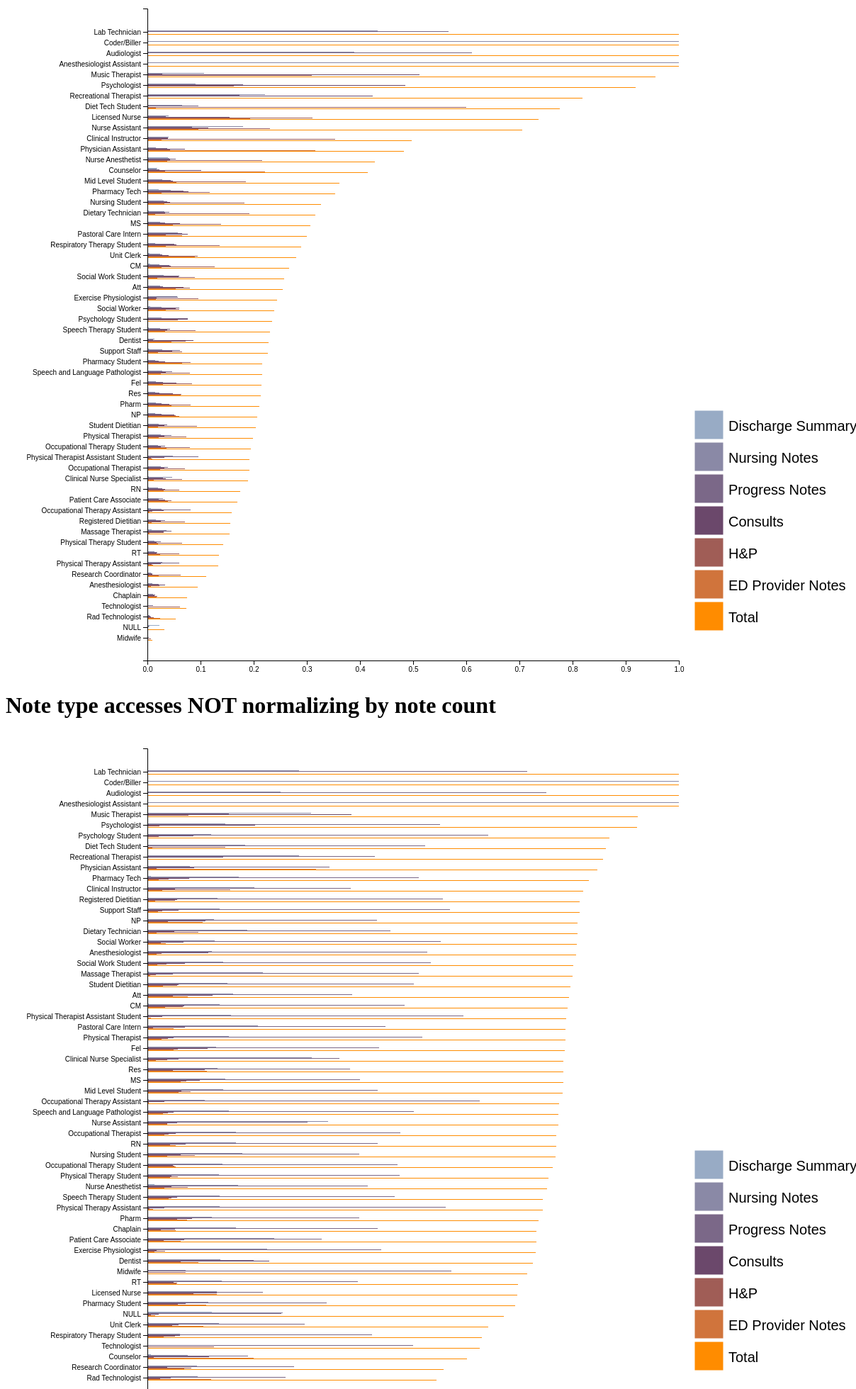
D3 v5 page, settled after 480 driven frames (8 s of simulated time); the page loaded 2 data file(s).


// ── plots.js
var svg1 = d3.select("#svg1"),
	margin1 = {top: 20, right: 250, bottom: 20, left: 200},
	width1 = +svg1.attr("width") - margin1.left - margin1.right,
	height1 = +svg1.attr("height") - margin1.top - margin1.bottom,
	g1 = svg1.append("g").attr("transform", "translate(" + margin1.left + "," + margin1.top + ")");

var x_1 = d3.scaleLinear()
	.rangeRound([0, width1]);

// The scale spacing the groups:
var y0_1 = d3.scaleBand()
	.rangeRound([height1, 0])
	.paddingInner(0.1);

// The scale for spacing each group's bar:
var y1_1 = d3.scaleBand()
	.padding(0.05);

var z_1 = d3.scaleOrdinal()
	.range(["#98abc5", "#8a89a6", "#7b6888", "#6b486b", "#a05d56", "#d0743c", "#ff8c00"]);

d3.csv("access_summary_normalized.csv", function(d, i, columns) {
	for (var i = 1, n = columns.length; i < n; ++i) d[columns[i]] = +d[columns[i]];
	return d;
}).then(function(data) {
	console.log(data);

	var keys = data.columns.slice(1);

  data.sort(function(a, b) { return a.Total - b.Total; });

  x_1.domain([0, d3.max(data, function(d) { return d3.max(keys, function(key) { return d[key]; }); })]).nice();
	y0_1.domain(data.map(function(d) { return d.access_prov_type; }));
	y1_1.domain(keys).rangeRound([0, y0_1.bandwidth()]);

	g1.append("g")
		.selectAll("g")
		.data(data)
		.enter().append("g")
			.attr("class","bar")
			.attr("transform", function(d) { return "translate(0," + y0_1(d.access_prov_type) + ")"; })
		.selectAll("rect")
		.data(function(d) { return keys.map(function(key) { return {key: key, value: d[key]}; }); })
		.enter().append("rect")
			.attr("y", function(d) { return y1_1(d.key); })
			.attr("x", 0)
			.attr("height", y1_1.bandwidth())
			.attr("width", function(d) { return x_1(d.value); })
			.attr("fill", function(d) { return z_1(d.key); });

	g1.append("g")
		.attr("class", "x axis")
		.attr("transform", "translate(0," + height1 + ")")
		.call(d3.axisBottom(x_1).ticks(10))
		.append("text")
			.attr("x", 2)
			.attr("y", margin1.left * 0.8 * -1)
			.attr("dy", "0.32em")
			.attr("fill", "#000")
			.attr("font-weight", "bold")
			.attr("text-anchor", "start");

	g1.append("g")
		.attr("class", "y axis")
		.call(d3.axisLeft(y0_1))
		.selectAll("text")
			.style("text-anchor", "end");

	var legend = g1.append("g")
		.attr("font-family", "sans-serif")
		.attr("font-size", 20)
		.attr("text-anchor", "start")
		.selectAll("g")
		.data(keys.slice())
		.enter().append("g")
		.attr("transform", function(d, i) { return "translate(0," + i * 45 + ")"; });

	legend.append("rect")
		.attr("x", width1 + 25)
		.attr("y", height1 - 350)
		.attr("width", 35)
		.attr("height", 35)
		.attr("fill", z_1)
		.attr("stroke", z_1)
		.attr("stroke-width", 5)
		.attr("stroke-height", 5)
		.on("click",function(d) { update(d) });

	legend.append("text")
		.attr("x", width1 + 70)
		.attr("y", height1 - 330)
		.attr("dy", "0.32em")
		.text(function(d) { return d; });

	var filtered = [];

	function update(d) {

		// Update the array to filter the chart by:
		// add the clicked key if not included:
		if (filtered.indexOf(d) == -1) {
			filtered.push(d);
			// if all bars are un-checked, reset:
			if(filtered.length == keys.length) filtered = [];
		}
		// otherwise remove it:
		else {
			filtered.splice(filtered.indexOf(d), 1);
		}

		// Update the scales for each group(/access_prov_types)'s items:
		var newKeys = [];
		keys.forEach(function(d) {
			if (filtered.indexOf(d) == -1 ) {
				newKeys.push(d);
			}
		})

		y1_1.domain(newKeys).rangeRound([0, y0_1.bandwidth()]);
		x_1.domain([0, d3.max(data, function(d) { return d3.max(keys, function(key) { if (filtered.indexOf(key) == -1) return d[key]; }); })]).nice();

		// update the x axis:
		svg1.select(".x")
			.transition()
			.call(d3.axisBottom(x_1).ticks(10))
			.duration(500);

		// Filter out the bands that need to be hidden:
		var bars = svg1.selectAll(".bar").selectAll("rect")
			.data(function(d) { return keys.map(function(key) { return {key: key, value: d[key]}; }); })

		bars.filter(function(d) {
				return filtered.indexOf(d.key) > -1;
			})
			.transition()
			.attr("y", function(d) {
				return (+d3.select(this).attr("y")) + (+d3.select(this).attr("height")) / 2;
			})
			.attr("height", 0)
			.attr("width", 0)
			.attr("x", function(d) { return width1 - x_1(d); })
			.duration(500);

		// Adjust the remaining bars:
		bars.filter(function(d) {
				return filtered.indexOf(d.key) == -1;
			})
			.transition()
			.attr("y", function(d) { return y1_1(d.key); })
			.attr("x", 0)
			.attr("height", y1_1.bandwidth())
			.attr("width", function(d) { return x_1(d.value); })
			.attr("fill", function(d) { return z_1(d.key); })
			.duration(500);

		// update legend:
		legend.selectAll("rect")
			.transition()
			.attr("fill",function(d) {
				if (filtered.length) {
					if (filtered.indexOf(d) == -1) {
						return z_1(d);
					}
					else {
						return "white";
					}
				}
				else {
					return z_1(d);
				}
			})
			.duration(100);
	}
});

////////////////////////////////////////////////////////////////////////////////
////////////////////////////////////////////////////////////////////////////////
////////////////////////////////////////////////////////////////////////////////
////////////////////////////////////////////////////////////////////////////////
////////////////////////////////////////////////////////////////////////////////
////////////////////////////////////////////////////////////////////////////////
////////////////////////////////////////////////////////////////////////////////
////////////////////////////////////////////////////////////////////////////////
////////////////////////////////////////////////////////////////////////////////
////////////////////////////////////////////////////////////////////////////////
////////////////////////////////////////////////////////////////////////////////
////////////////////////////////////////////////////////////////////////////////
////////////////////////////////////////////////////////////////////////////////
////////////////////////////////////////////////////////////////////////////////
////////////////////////////////////////////////////////////////////////////////
////////////////////////////////////////////////////////////////////////////////
////////////////////////////////////////////////////////////////////////////////
////////////////////////////////////////////////////////////////////////////////
////////////////////////////////////////////////////////////////////////////////
////////////////////////////////////////////////////////////////////////////////

var svg2 = d3.select("#svg2"),
	margin2 = {top: 20, right: 250, bottom: 20, left: 200},
	width2 = +svg2.attr("width") - margin2.left - margin2.right,
	height2 = +svg2.attr("height") - margin2.top - margin2.bottom,
	g2 = svg2.append("g").attr("transform", "translate(" + margin2.left + "," + margin2.top + ")");

var x_2 = d3.scaleLinear()
	.rangeRound([0, width2]);

// The scale spacing the groups:
var y0_2 = d3.scaleBand()
	.rangeRound([height2, 0])
	.paddingInner(0.1);

// The scale for spacing each group's bar:
var y1_2 = d3.scaleBand()
	.padding(0.05);

var z_2 = d3.scaleOrdinal()
	.range(["#98abc5", "#8a89a6", "#7b6888", "#6b486b", "#a05d56", "#d0743c", "#ff8c00"]);

d3.csv("access_summary_unnormalized.csv", function(d, i, columns) {
	for (var i = 1, n = columns.length; i < n; ++i) d[columns[i]] = +d[columns[i]];
	return d;
}).then(function(data) {
	console.log(data);

	var keys = data.columns.slice(1);

  data.sort(function(a, b) { return a.Total - b.Total; });

  x_2.domain([0, d3.max(data, function(d) { return d3.max(keys, function(key) { return d[key]; }); })]).nice();
	y0_2.domain(data.map(function(d) { return d.access_prov_type; }));
	y1_2.domain(keys).rangeRound([0, y0_2.bandwidth()]);

	g2.append("g")
		.selectAll("g")
		.data(data)
		.enter().append("g")
			.attr("class","bar")
			.attr("transform", function(d) { return "translate(0," + y0_2(d.access_prov_type) + ")"; })
		.selectAll("rect")
		.data(function(d) { return keys.map(function(key) { return {key: key, value: d[key]}; }); })
		.enter().append("rect")
			.attr("y", function(d) { return y1_2(d.key); })
			.attr("x", 0)
			.attr("height", y1_2.bandwidth())
			.attr("width", function(d) { return x_2(d.value); })
			.attr("fill", function(d) { return z_2(d.key); });

	g2.append("g")
		.attr("class", "x axis")
		.attr("transform", "translate(0," + height2 + ")")
		.call(d3.axisBottom(x_2).ticks(10))
		.append("text")
			.attr("x", 2)
			.attr("y", margin2.left * 0.8 * -1)
			.attr("dy", "0.32em")
			.attr("fill", "#000")
			.attr("font-weight", "bold")
			.attr("text-anchor", "start");

	g2.append("g")
		.attr("class", "y axis")
		.call(d3.axisLeft(y0_2))
		.selectAll("text")
			.style("text-anchor", "end");

	var legend = g2.append("g")
		.attr("font-family", "sans-serif")
		.attr("font-size", 20)
		.attr("text-anchor", "start")
		.selectAll("g")
		.data(keys.slice())
		.enter().append("g")
		.attr("transform", function(d, i) { return "translate(0," + i * 45 + ")"; });

	legend.append("rect")
		.attr("x", width2 + 25)
		.attr("y", height2 - 350)
		.attr("width", 35)
		.attr("height", 35)
		.attr("fill", z_2)
		.attr("stroke", z_2)
		.attr("stroke-width", 5)
		.attr("stroke-height", 5)
		.on("click",function(d) { update(d) });

	legend.append("text")
		.attr("x", width2 + 70)
		.attr("y", height2 - 330)
		.attr("dy", "0.32em")
		.text(function(d) { return d; });

	var filtered = [];

	function update(d) {

		// Update the array to filter the chart by:
		// add the clicked key if not included:
		if (filtered.indexOf(d) == -1) {
			filtered.push(d);
			// if all bars are un-checked, reset:
			if(filtered.length == keys.length) filtered = [];
		}
		// otherwise remove it:
		else {
			filtered.splice(filtered.indexOf(d), 1);
		}

		// Update the scales for each group(/access_prov_types)'s items:
		var newKeys = [];
		keys.forEach(function(d) {
			if (filtered.indexOf(d) == -1 ) {
				newKeys.push(d);
			}
		})

		y1_2.domain(newKeys).rangeRound([0, y0_2.bandwidth()]);
		x_2.domain([0, d3.max(data, function(d) { return d3.max(keys, function(key) { if (filtered.indexOf(key) == -1) return d[key]; }); })]).nice();

		// update the x axis:
		svg2.select(".x")
			.transition()
			.call(d3.axisBottom(x_2).ticks(10))
			.duration(500);

		// Filter out the bands that need to be hidden:
		var bars = svg2.selectAll(".bar").selectAll("rect")
			.data(function(d) { return keys.map(function(key) { return {key: key, value: d[key]}; }); })

		bars.filter(function(d) {
				return filtered.indexOf(d.key) > -1;
			})
			.transition()
			.attr("y", function(d) {
				return (+d3.select(this).attr("y")) + (+d3.select(this).attr("height")) / 2;
			})
			.attr("height", 0)
			.attr("width", 0)
			.attr("x", function(d) { return width2 - x_2(d); })
			.duration(500);

		// Adjust the remaining bars:
		bars.filter(function(d) {
				return filtered.indexOf(d.key) == -1;
			})
			.transition()
			.attr("y", function(d) { return y1_2(d.key); })
			.attr("x", 0)
			.attr("height", y1_2.bandwidth())
			.attr("width", function(d) { return x_2(d.value); })
			.attr("fill", function(d) { return z_2(d.key); })
			.duration(500);

		// update legend:
		legend.selectAll("rect")
			.transition()
			.attr("fill",function(d) {
				if (filtered.length) {
					if (filtered.indexOf(d) == -1) {
						return z_2(d);
					}
					else {
						return "white";
					}
				}
				else {
					return z_2(d);
				}
			})
			.duration(100);
	}
});


### data: access_summary_normalized.csv
access_prov_type, Discharge Summary, Nursing Notes, Progress Notes, Consults, H&P, ED Provider Notes, Total
Anesthesiologist, 2.5944547083026884e-4, 0.009343, 0.02115, 0.03376, 0.02332, 0.006635, 0.09447
Anesthesiologist Assistant, 0, 1, 0, 0, 0, 0, 1
Att, 8.8947234212919e-4, 0.02349, 0.02927, 0.06811, 0.08006, 0.05333, 0.2552
Audiologist, 0, 0.389, 0.611, 0, 0, 0, 1
Chaplain, 2.026851497448286e-4, 0.01085, 0.01475, 0.01293, 0.01921, 0.01687, 0.0748
Clinical Instructor, 0, 0.0394, 0.03932, 0.03899, 0.3531, 0.02667, 0.4974
Clinical Nurse Specialist, 0.002321, 0.0472, 0.02879, 0.03406, 0.065, 0.01209, 0.1895
CM, 0.004796, 0.02264, 0.04199, 0.04375, 0.1269, 0.02684, 0.2669
Coder/Biller, 0, 1, 0, 0, 0, 0, 1
Counselor, 0.01872, 0.01751, 0.02276, 0.1019, 0.03325, 0.2211, 0.4152
Dentist, 0, 0.01359, 0.01035, 0.08695, 0.07156, 0.0456, 0.228
Diet Tech Student, 0, 0.06468, 0.0965, 0, 0.5995, 0.01557, 0.7762
Dietary Technician, 0.002522, 0.03261, 0.04147, 0.03366, 0.1917, 0.01421, 0.3162
Exercise Physiologist, 0, 0.05661, 0.05783, 0.01712, 0.0954, 0.01652, 0.2435
Fel, 8.022897126952653e-4, 0.01631, 0.02886, 0.055, 0.08409, 0.02998, 0.215
Lab Technician, 0, 0.4331, 0.5669, 0, 0, 0, 1
Licensed Nurse, 0, 0.0403, 0.03516, 0.1547, 0.3112, 0.194, 0.7354
Massage Therapist, 0.007704, 0.03638, 0.04489, 0.03076, 0.03011, 0.00417, 0.154
Mid Level Student, 6.677116197051031e-4, 0.02787, 0.04436, 0.04799, 0.1853, 0.0553, 0.3615
Midwife, 0, 5.717084137346127e-4, 0.002394, 0, 0.006623, 0, 0.009589
MS, 0.001192, 0.02374, 0.03389, 0.06088, 0.1381, 0.0486, 0.3064
Music Therapist, 0, 0.1068, 0.02794, 0.5122, 0.3092, 0, 0.9561
NP, 6.476708019747346e-4, 0.01508, 0.0272, 0.05061, 0.05305, 0.05999, 0.2066
NULL, 0.02212, 0.003897, 0.002025, 0.001282, 0.001187, 0.00105, 0.03157
Nurse Anesthetist, 0.03893, 0.04158, 0.0527, 0.04201, 0.2155, 0.03687, 0.4276
Nurse Assistant, 0, 0.1796, 0.08355, 0.1149, 0.2311, 0.09604, 0.7052
Nursing Student, 0.001731, 0.03133, 0.03679, 0.04258, 0.1823, 0.0315, 0.3263
Occupational Therapist, 0.001028, 0.02581, 0.03853, 0.03188, 0.07078, 0.02382, 0.1918
Occupational Therapy Assistant, 0.007006, 0.02692, 0.08124, 0.03049, 0.009127, 0.003792, 0.1586
Occupational Therapy Student, 0, 0.01948, 0.03399, 0.02507, 0.08006, 0.03563, 0.1942
Pastoral Care Intern, 0, 0.05765, 0.06512, 0.07571, 0.03515, 0.06573, 0.2994
Patient Care Associate, 7.350583264794401e-4, 0.02997, 0.02154, 0.03341, 0.04488, 0.0382, 0.1687
Pharm, 0.001121, 0.01543, 0.02649, 0.04072, 0.082, 0.04527, 0.211
Pharmacy Student, 4.423444452975817e-4, 0.01416, 0.02167, 0.03394, 0.0811, 0.06519, 0.2165
Pharmacy Tech, 0.0216, 0.04345, 0.06769, 0.07691, 0.1176, 0.0263, 0.3535
Physical Therapist, 0.001124, 0.02553, 0.04485, 0.03147, 0.07338, 0.02175, 0.1981
Physical Therapist Assistant Student, 0, 0.04829, 0.0958, 0.03265, 0.006357, 0.009245, 0.1923
Physical Therapy Assistant, 0.001558, 0.02783, 0.06011, 0.025, 0.008479, 0.01093, 0.1339
Physical Therapy Student, 5.969433204907722e-4, 0.01332, 0.0247, 0.01746, 0.06551, 0.02044, 0.142
Physician Assistant, 0.001269, 0.01643, 0.03698, 0.07025, 0.04215, 0.3161, 0.4831
Psychologist, 0, 0.09128, 0.1801, 0.4851, 0.1627, 0, 0.9192
Psychology Student, 0, 0.02701, 0.07583, 0.0754, 0.05689, 0, 0.2351
Rad Technologist, 0, 0.004042, 0.005789, 0.007236, 0.01189, 0.0245, 0.05346
Recreational Therapist, 0, 0.2209, 0.1735, 0.424, 0, 0, 0.8184
Registered Dietitian, 0.001663, 0.01538, 0.03385, 0.02528, 0.07101, 0.008513, 0.1557
Res, 5.94259058375498e-4, 0.01512, 0.02293, 0.04776, 0.06433, 0.06203, 0.2128
Research Coordinator, 0, 0.006102, 0.009502, 0.009319, 0.06321, 0.02198, 0.1101
Respiratory Therapy Student, 0, 0.01413, 0.05056, 0.05425, 0.1364, 0.03402, 0.2894
RN, 0.002616, 0.0202, 0.02754, 0.03332, 0.05993, 0.03078, 0.1744
RT, 7.903460253634556e-4, 0.01298, 0.01925, 0.01756, 0.06012, 0.02446, 0.1352
Social Work Student, 0, 0.03055, 0.05991, 0.05864, 0.08991, 0.01898, 0.258
Social Worker, 0.005713, 0.02619, 0.05977, 0.05351, 0.05962, 0.03408, 0.2389
Speech and Language Pathologist, 0.001132, 0.02747, 0.04711, 0.03434, 0.07995, 0.02547, 0.2155
Speech Therapy Student, 0.003041, 0.02359, 0.04222, 0.0374, 0.0906, 0.03333, 0.2302
Student Dietitian, 0, 0.02147, 0.03742, 0.03203, 0.09317, 0.01978, 0.2039
Support Staff, 0.003833, 0.02827, 0.06185, 0.04682, 0.0659, 0.02012, 0.2268
Technologist, 0, 0, 0.01115, 0, 0.06168, 0, 0.07283
Unit Clerk, 0.004408, 0.02379, 0.02744, 0.03996, 0.09475, 0.08948, 0.2798

### data: access_summary_unnormalized.csv
access_prov_type, Discharge Summary, Nursing Notes, Progress Notes, Consults, H&P, ED Provider Notes, Total
Anesthesiologist, 2.848191398461977e-4, 0.1216, 0.5261, 0.1145, 0.0262, 0.01794, 0.8066
Anesthesiologist Assistant, 0, 1, 0, 0, 0, 0, 1
Att, 5.16191318472426e-4, 0.1617, 0.3848, 0.1221, 0.04756, 0.07623, 0.7929
Audiologist, 0, 0.25, 0.75, 0, 0, 0, 1
Chaplain, 2.628811777076761e-4, 0.1669, 0.4332, 0.05179, 0.0255, 0.05389, 0.7316
Clinical Instructor, 0, 0.2009, 0.383, 0.05181, 0.1554, 0.02826, 0.8195
Clinical Nurse Specialist, 0.001284, 0.3097, 0.3608, 0.05821, 0.03681, 0.01648, 0.7832
CM, 0.00244, 0.1366, 0.4838, 0.06875, 0.06609, 0.03363, 0.7913
Coder/Biller, 0, 1, 0, 0, 0, 0, 1
Counselor, 0.006884, 0.07635, 0.1896, 0.1158, 0.01252, 0.2003, 0.6014
Dentist, 0, 0.1375, 0.2, 0.2292, 0.0625, 0.09583, 0.725
Diet Tech Student, 0, 0.1835, 0.5229, 0, 0.1468, 0.009174, 0.8624
Dietary Technician, 0.001226, 0.1881, 0.4568, 0.05057, 0.09545, 0.01703, 0.8092
Exercise Physiologist, 0, 0.2257, 0.4405, 0.01778, 0.03283, 0.01368, 0.7305
Fel, 5.350613834309325e-4, 0.1289, 0.436, 0.1133, 0.0574, 0.04926, 0.7854
Lab Technician, 0, 0.2857, 0.7143, 0, 0, 0, 1
Licensed Nurse, 0, 0.1304, 0.2174, 0.1304, 0.08696, 0.1304, 0.6957
Massage Therapist, 0.003871, 0.2168, 0.511, 0.04774, 0.01548, 0.005161, 0.8
Mid Level Student, 2.883506343713956e-4, 0.1427, 0.434, 0.06401, 0.08189, 0.05882, 0.7817
Midwife, 0, 0.07143, 0.5714, 0, 0.07143, 0, 0.7143
MS, 6.214633827233179e-4, 0.1468, 0.4004, 0.09809, 0.07373, 0.06244, 0.7821
Music Therapist, 0, 0.3077, 0.1538, 0.3846, 0.07692, 0, 0.9231
NP, 4.545316808581558e-4, 0.1255, 0.4324, 0.1097, 0.0381, 0.1037, 0.8098
NULL, 0.1217, 0.2541, 0.2522, 0.02178, 0.006683, 0.01423, 0.6707
Nurse Anesthetist, 0.01351, 0.1712, 0.4144, 0.04505, 0.07658, 0.03153, 0.7523
Nurse Assistant, 0, 0.3396, 0.3019, 0.0566, 0.03774, 0.03774, 0.7736
Nursing Student, 8.2930200414651e-4, 0.178, 0.3993, 0.06303, 0.08943, 0.03718, 0.7678
Occupational Therapist, 5.614570934489186e-4, 0.1671, 0.4765, 0.05377, 0.03955, 0.03203, 0.7694
Occupational Therapy Assistant, 0.002381, 0.1085, 0.6254, 0.03201, 0.003175, 0.003175, 0.7746
Occupational Therapy Student, 0, 0.1412, 0.4707, 0.04734, 0.05009, 0.05364, 0.763
Pastoral Care Intern, 0, 0.2077, 0.4481, 0.07104, 0.01093, 0.04918, 0.7869
Patient Care Associate, 4.945720715151215e-4, 0.2391, 0.3283, 0.06945, 0.03091, 0.06332, 0.7316
Pharm, 7.456282269523502e-4, 0.1217, 0.3992, 0.08369, 0.05584, 0.07418, 0.7354
Pharmacy Student, 3.0376670716889426e-4, 0.1153, 0.3371, 0.07199, 0.05701, 0.1103, 0.692
Pharmacy Tech, 0.007202, 0.1718, 0.5113, 0.07922, 0.04012, 0.0216, 0.8313
Physical Therapist, 5.715918833952558e-4, 0.154, 0.5167, 0.04944, 0.0382, 0.02725, 0.7862
Physical Therapist Assistant Student, 0, 0.157, 0.595, 0.02765, 0.001784, 0.006244, 0.7877
Physical Therapy Assistant, 6.415543946476034e-4, 0.1359, 0.5608, 0.0318, 0.003574, 0.01109, 0.7438
Physical Therapy Student, 5.065856129685917e-4, 0.1341, 0.4748, 0.04576, 0.05691, 0.04272, 0.7548
Physician Assistant, 5.182689816014512e-4, 0.07955, 0.3421, 0.08862, 0.01762, 0.318, 0.8463
Psychologist, 0, 0.1461, 0.5506, 0.2022, 0.02247, 0, 0.9213
Psychology Student, 0, 0.1196, 0.6413, 0.08696, 0.02174, 0, 0.8696
Rad Technologist, 0, 0.09517, 0.2604, 0.04438, 0.02416, 0.1198, 0.5439
Recreational Therapist, 0, 0.2857, 0.4286, 0.1429, 0, 0, 0.8571
Registered Dietitian, 0.001205, 0.1321, 0.5555, 0.05656, 0.05265, 0.01519, 0.8132
Res, 4.362696475682083e-4, 0.1317, 0.3813, 0.1083, 0.04834, 0.1122, 0.7822
Research Coordinator, 0, 0.09269, 0.2757, 0.03687, 0.08288, 0.06935, 0.5575
Respiratory Therapy Student, 0, 0.06186, 0.4227, 0.06186, 0.05155, 0.03093, 0.6289
RN, 0.001819, 0.1666, 0.4337, 0.07155, 0.04264, 0.05271, 0.769
RT, 7.182433819002668e-4, 0.1399, 0.3963, 0.04929, 0.05592, 0.05476, 0.6969
Social Work Student, 0, 0.1424, 0.5333, 0.07118, 0.03617, 0.01837, 0.8014
Social Worker, 0.00233, 0.1266, 0.552, 0.0674, 0.02488, 0.03423, 0.8075
Speech and Language Pathologist, 5.324813631522897e-4, 0.1532, 0.502, 0.0499, 0.03849, 0.02951, 0.7736
Speech Therapy Student, 0.001479, 0.1361, 0.4652, 0.05621, 0.04512, 0.03994, 0.7441
Student Dietitian, 0, 0.1508, 0.5019, 0.05859, 0.05647, 0.02885, 0.7966
Support Staff, 0.001557, 0.1362, 0.5691, 0.05875, 0.0274, 0.02014, 0.8132
Technologist, 0, 0, 0.5, 0, 0.125, 0, 0.625
Unit Clerk, 0.002096, 0.1342, 0.2956, 0.0587, 0.04612, 0.1048, 0.6415